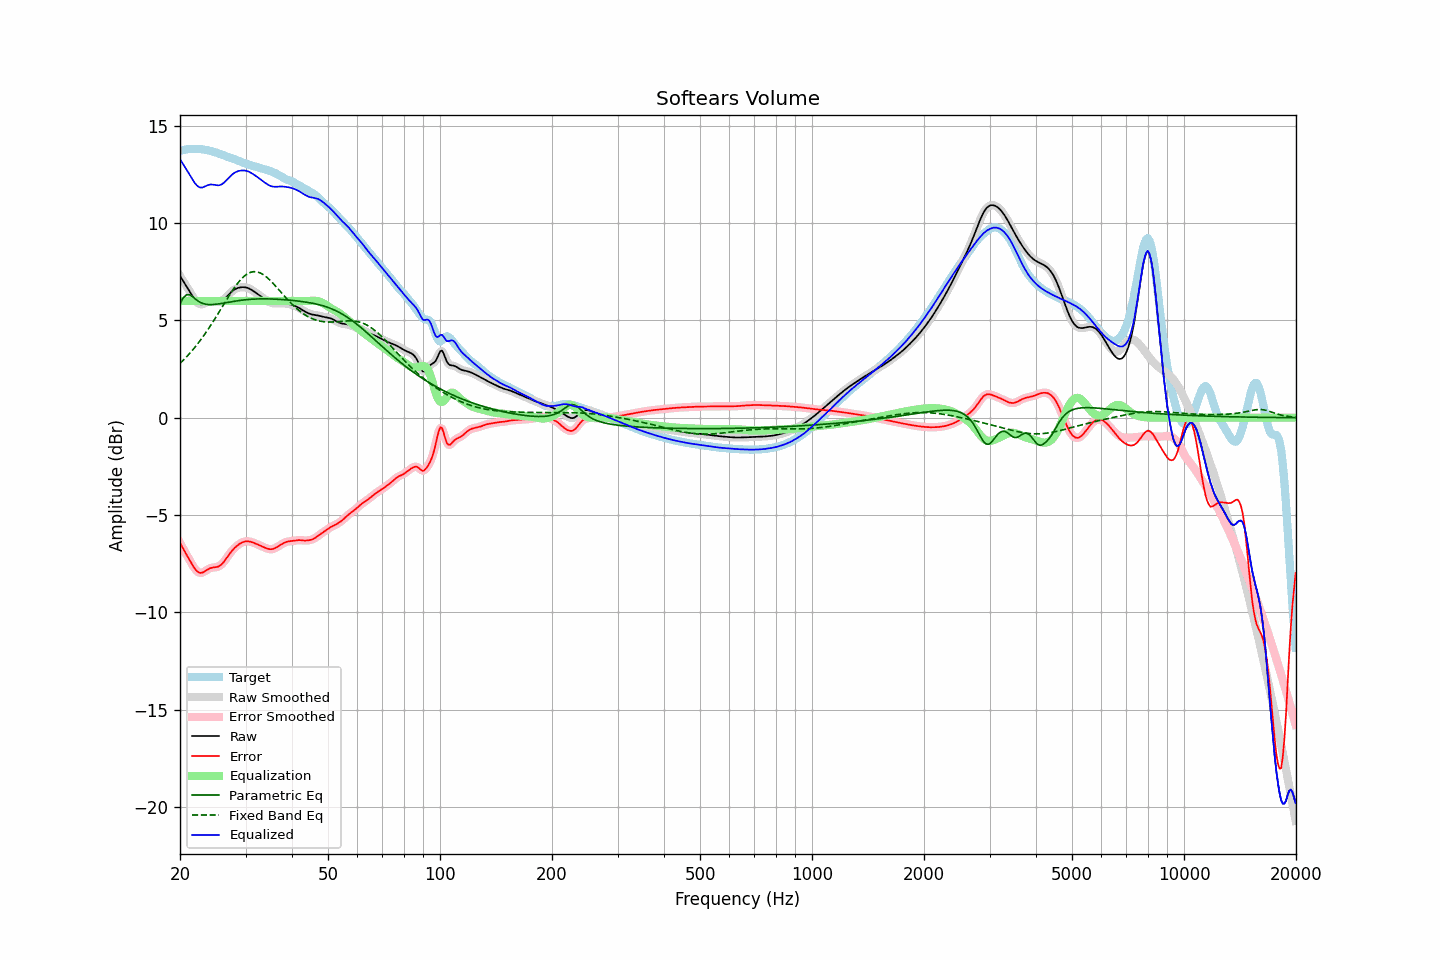

Values plotted in this chart, from the file beside it:
frequency, raw, error, smoothed, error_smoothed, equalization, parametric_eq, fixed_band_eq, equalized_raw, equalized_smoothed, target
20.00, 7.29, -6.43, 7.29, -6.43, 6.00, 5.87, 2.79, 13.29, 13.29, 13.72
20.20, 7.15, -6.59, 7.16, -6.59, 6.00, 6.01, 2.87, 13.15, 13.16, 13.74
20.40, 7.02, -6.74, 7.02, -6.74, 6.00, 6.15, 2.95, 13.02, 13.02, 13.76
20.61, 6.89, -6.89, 6.89, -6.88, 6.00, 6.24, 3.03, 12.89, 12.89, 13.78
20.81, 6.76, -7.03, 6.76, -7.03, 6.00, 6.32, 3.12, 12.76, 12.76, 13.79
21.02, 6.62, -7.18, 6.62, -7.18, 6.00, 6.32, 3.21, 12.62, 12.62, 13.80
21.23, 6.49, -7.32, 6.48, -7.32, 6.00, 6.32, 3.30, 12.49, 12.48, 13.81
21.44, 6.35, -7.47, 6.35, -7.47, 6.00, 6.26, 3.40, 12.35, 12.35, 13.82
21.66, 6.21, -7.61, 6.21, -7.61, 6.00, 6.21, 3.49, 12.21, 12.21, 13.82
21.87, 6.08, -7.74, 6.09, -7.73, 6.00, 6.14, 3.59, 12.08, 12.09, 13.82
22.09, 5.98, -7.84, 5.98, -7.84, 6.00, 6.07, 3.69, 11.98, 11.98, 13.82
22.31, 5.90, -7.92, 5.90, -7.91, 6.00, 6.01, 3.80, 11.90, 11.90, 13.82
22.54, 5.85, -7.96, 5.85, -7.96, 6.00, 5.96, 3.91, 11.85, 11.85, 13.81
22.76, 5.82, -7.98, 5.83, -7.97, 6.00, 5.92, 4.02, 11.82, 11.83, 13.80
22.99, 5.83, -7.96, 5.84, -7.96, 6.00, 5.88, 4.13, 11.83, 11.84, 13.79
23.22, 5.87, -7.91, 5.86, -7.92, 6.00, 5.85, 4.25, 11.87, 11.86, 13.78
23.45, 5.90, -7.86, 5.90, -7.86, 6.00, 5.83, 4.36, 11.90, 11.90, 13.77
23.69, 5.94, -7.81, 5.94, -7.81, 6.00, 5.82, 4.49, 11.94, 11.94, 13.75
23.92, 5.97, -7.76, 5.97, -7.76, 6.00, 5.81, 4.61, 11.97, 11.97, 13.73
24.16, 5.98, -7.73, 5.98, -7.73, 6.00, 5.81, 4.73, 11.98, 11.98, 13.71
24.40, 5.98, -7.71, 5.98, -7.71, 6.00, 5.81, 4.86, 11.98, 11.98, 13.69
24.65, 5.97, -7.70, 5.97, -7.70, 6.00, 5.82, 4.99, 11.97, 11.97, 13.67
24.89, 5.95, -7.69, 5.95, -7.69, 6.00, 5.83, 5.12, 11.95, 11.95, 13.64
25.14, 5.94, -7.67, 5.94, -7.67, 6.00, 5.84, 5.26, 11.94, 11.94, 13.61
25.39, 5.94, -7.65, 5.94, -7.64, 6.00, 5.85, 5.39, 11.94, 11.94, 13.59
25.65, 5.96, -7.60, 5.96, -7.60, 6.00, 5.86, 5.53, 11.96, 11.96, 13.56
25.91, 6.00, -7.53, 6.00, -7.53, 6.00, 5.87, 5.66, 12.00, 12.00, 13.53
26.16, 6.06, -7.44, 6.06, -7.43, 6.00, 5.89, 5.80, 12.06, 12.06, 13.49
26.43, 6.13, -7.33, 6.13, -7.33, 6.00, 5.90, 5.93, 12.13, 12.13, 13.46
26.69, 6.22, -7.21, 6.22, -7.21, 6.00, 5.92, 6.07, 12.22, 12.22, 13.43
26.96, 6.31, -7.09, 6.31, -7.09, 6.00, 5.93, 6.20, 12.31, 12.31, 13.40
27.23, 6.39, -6.98, 6.39, -6.98, 6.00, 5.95, 6.33, 12.39, 12.39, 13.37
27.50, 6.47, -6.87, 6.47, -6.87, 6.00, 5.96, 6.46, 12.47, 12.47, 13.34
27.77, 6.53, -6.78, 6.53, -6.78, 6.00, 5.97, 6.58, 12.53, 12.53, 13.31
28.05, 6.59, -6.69, 6.59, -6.69, 6.00, 5.99, 6.70, 12.59, 12.59, 13.28
28.33, 6.63, -6.62, 6.63, -6.62, 6.00, 6.00, 6.82, 12.63, 12.63, 13.25
28.62, 6.67, -6.55, 6.67, -6.55, 6.00, 6.01, 6.92, 12.67, 12.67, 13.21
28.90, 6.69, -6.49, 6.69, -6.49, 6.00, 6.02, 7.02, 12.69, 12.69, 13.18
29.19, 6.70, -6.44, 6.70, -6.44, 6.00, 6.04, 7.12, 12.70, 12.70, 13.14
29.48, 6.71, -6.40, 6.71, -6.40, 6.00, 6.05, 7.20, 12.71, 12.71, 13.11
29.78, 6.71, -6.37, 6.71, -6.37, 6.00, 6.06, 7.28, 12.71, 12.71, 13.08
30.08, 6.69, -6.36, 6.69, -6.36, 6.00, 6.06, 7.34, 12.69, 12.69, 13.05
30.38, 6.67, -6.35, 6.67, -6.35, 6.00, 6.07, 7.40, 12.67, 12.67, 13.02
30.68, 6.64, -6.36, 6.64, -6.36, 6.00, 6.08, 7.44, 12.64, 12.64, 13.00
30.99, 6.59, -6.38, 6.59, -6.38, 6.00, 6.09, 7.48, 12.59, 12.59, 12.97
31.30, 6.54, -6.40, 6.54, -6.40, 6.00, 6.09, 7.49, 12.54, 12.54, 12.95
31.61, 6.49, -6.43, 6.49, -6.43, 6.00, 6.10, 7.51, 12.49, 12.49, 12.92
31.93, 6.43, -6.47, 6.43, -6.47, 6.00, 6.10, 7.50, 12.43, 12.43, 12.90
32.24, 6.38, -6.50, 6.38, -6.50, 6.00, 6.10, 7.49, 12.38, 12.38, 12.88
32.57, 6.32, -6.54, 6.32, -6.54, 6.00, 6.11, 7.47, 12.32, 12.32, 12.86
32.89, 6.25, -6.58, 6.25, -6.58, 6.00, 6.11, 7.44, 12.25, 12.25, 12.83
33.22, 6.19, -6.61, 6.19, -6.61, 6.00, 6.11, 7.39, 12.19, 12.19, 12.81
33.55, 6.13, -6.65, 6.13, -6.65, 6.00, 6.11, 7.34, 12.13, 12.13, 12.78
33.89, 6.07, -6.69, 6.07, -6.69, 6.00, 6.11, 7.28, 12.07, 12.07, 12.75
34.23, 6.01, -6.72, 6.01, -6.72, 6.00, 6.11, 7.22, 12.01, 12.01, 12.73
34.57, 5.96, -6.74, 5.96, -6.74, 6.00, 6.11, 7.14, 11.96, 11.96, 12.70
34.92, 5.92, -6.76, 5.92, -6.76, 6.00, 6.10, 7.07, 11.92, 11.92, 12.68
35.27, 5.89, -6.76, 5.89, -6.76, 6.00, 6.10, 6.98, 11.89, 11.89, 12.65
35.62, 5.88, -6.74, 5.88, -6.74, 6.00, 6.10, 6.90, 11.88, 11.88, 12.62
35.97, 5.87, -6.71, 5.87, -6.71, 6.00, 6.09, 6.81, 11.87, 11.87, 12.58
... 635 more rows
